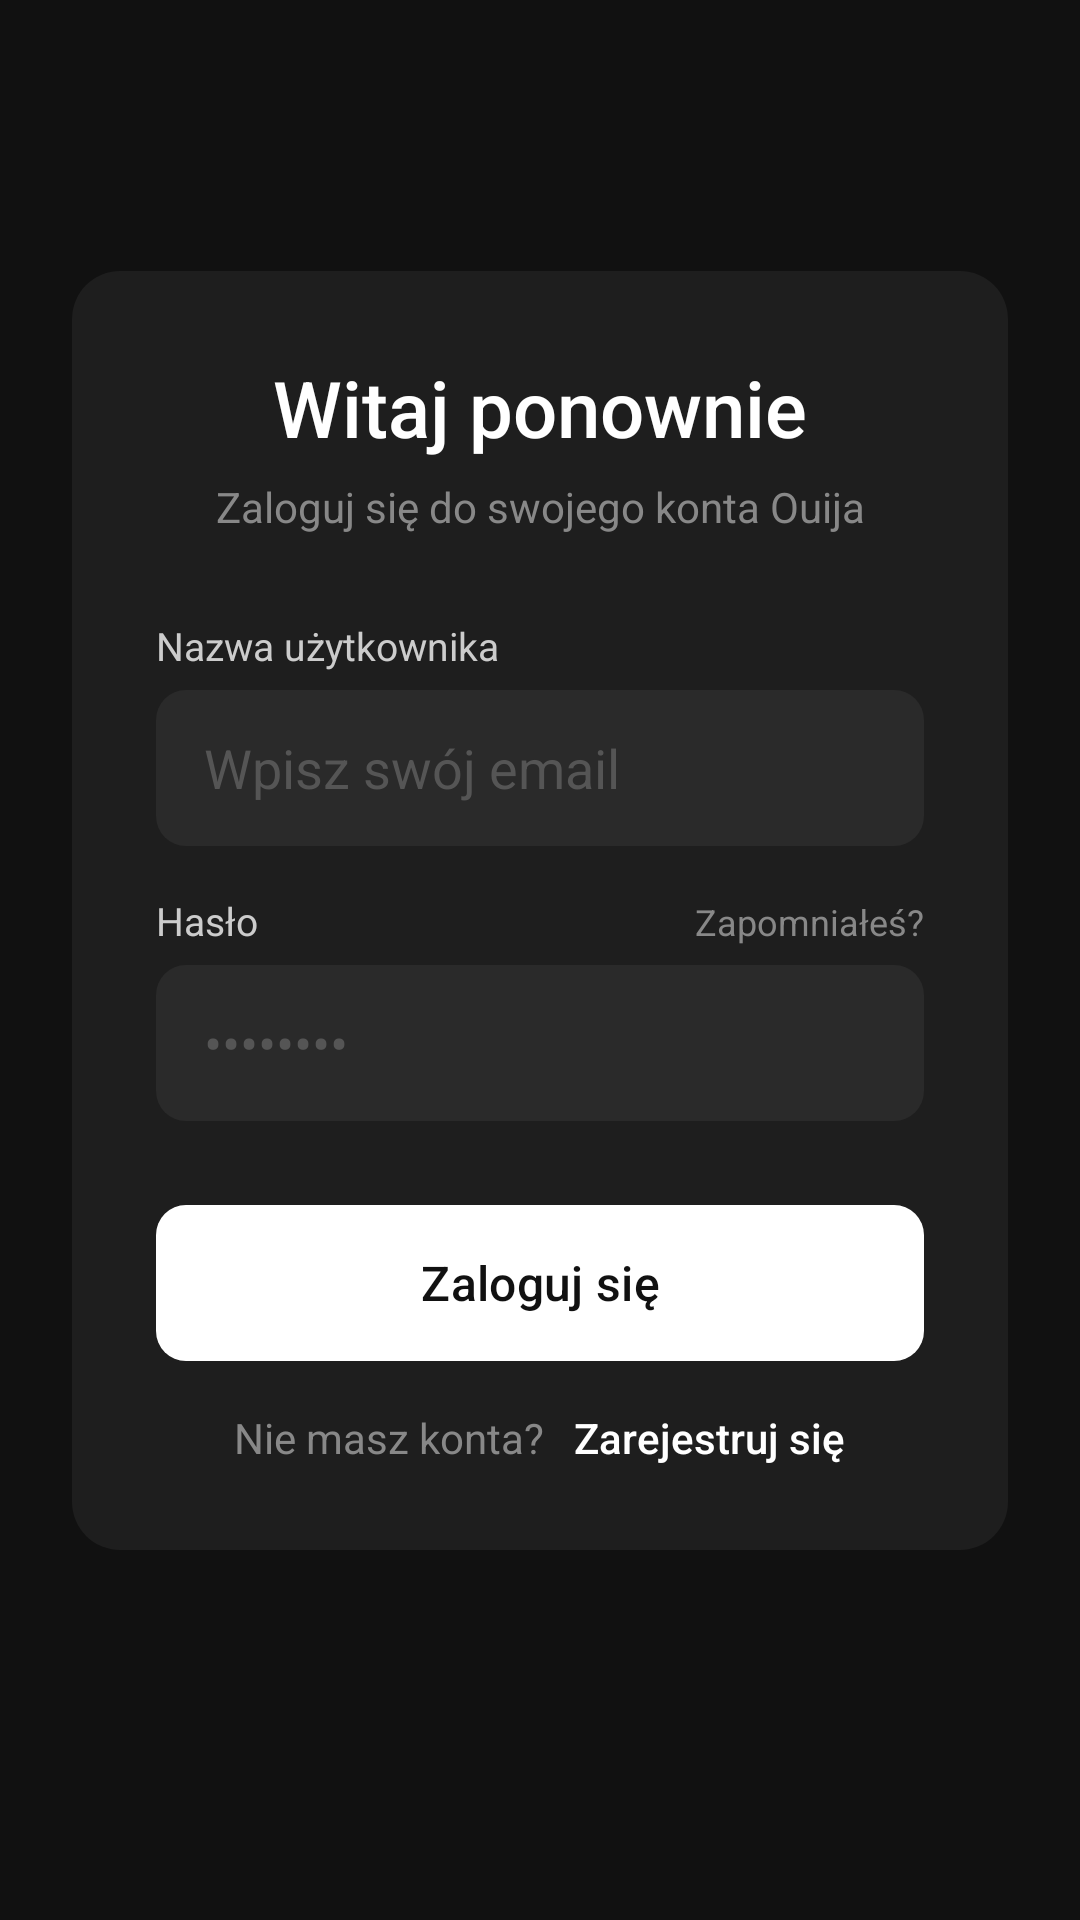

Reconstruct the res/layout file that produces this screen, plus the resources it refers to.
<!-- AndroidManifest.xml: activity theme Theme.Ouija -->
<!-- res/layout/activity_login.xml -->
<?xml version="1.0" encoding="utf-8"?>
<androidx.constraintlayout.widget.ConstraintLayout
    xmlns:android="http://schemas.android.com/apk/res/android"
    xmlns:app="http://schemas.android.com/apk/res-auto"
    android:layout_width="match_parent"
    android:layout_height="match_parent"
    android:background="?attr/customWindowBackground"
    android:padding="24dp">

    <LinearLayout
        android:id="@+id/card"
        android:layout_width="0dp"
        android:layout_height="wrap_content"
        android:orientation="vertical"
        android:background="@drawable/bg_card"
        android:padding="28dp"
        app:layout_constraintStart_toStartOf="parent"
        app:layout_constraintEnd_toEndOf="parent"
        app:layout_constraintTop_toTopOf="parent"
        app:layout_constraintBottom_toBottomOf="parent"
        app:layout_constraintVertical_bias="0.4">

        <TextView
            android:text="@string/login_welcome"
            android:textColor="?attr/customTextPrimary"
            android:textSize="26sp"
            android:fontFamily="sans-serif-medium"
            android:gravity="center"
            android:layout_width="match_parent"
            android:layout_height="wrap_content"/>

        <TextView
            android:text="@string/login_subtitle"
            android:textColor="?attr/customTextSecondary"
            android:textSize="14sp"
            android:gravity="center"
            android:layout_marginTop="6dp"
            android:layout_marginBottom="28dp"
            android:layout_width="match_parent"
            android:layout_height="wrap_content"/>

        <TextView
            android:text="@string/label_username"
            android:textColor="?attr/customTextTertiary"
            android:textSize="13sp"
            android:layout_marginBottom="6dp"
            android:layout_width="wrap_content"
            android:layout_height="wrap_content"/>

        <EditText
            android:id="@+id/etEmail"
            android:layout_width="match_parent"
            android:layout_height="52dp"
            android:hint="@string/hint_email"
            android:textColorHint="?attr/customHintColor"
            android:textColor="?attr/customTextPrimary"
            android:background="@drawable/bg_input"
            android:paddingStart="16dp"
            android:paddingEnd="16dp"
            android:inputType="textEmailAddress"
            android:layout_marginBottom="16dp"/>

        <LinearLayout
            android:layout_width="match_parent"
            android:layout_height="wrap_content"
            android:orientation="horizontal"
            android:layout_marginBottom="6dp">
            <TextView
                android:text="@string/label_password"
                android:textColor="?attr/customTextTertiary"
                android:textSize="13sp"
                android:layout_width="0dp"
                android:layout_height="wrap_content"
                android:layout_weight="1"/>
            <TextView
                android:text="@string/login_forgot_password"
                android:textColor="?attr/customTextSecondary"
                android:textSize="12sp"
                android:layout_width="wrap_content"
                android:layout_height="wrap_content"/>
        </LinearLayout>

        <EditText
            android:id="@+id/etPassword"
            android:layout_width="match_parent"
            android:layout_height="52dp"
            android:hint="@string/hint_password"
            android:textColorHint="?attr/customHintColor"
            android:textColor="?attr/customTextPrimary"
            android:background="@drawable/bg_input"
            android:paddingStart="16dp"
            android:paddingEnd="16dp"
            android:inputType="textPassword"
            android:layout_marginBottom="28dp"/>

        <ProgressBar
            android:id="@+id/progressBar"
            android:layout_width="wrap_content"
            android:layout_height="wrap_content"
            android:layout_gravity="center"
            android:layout_marginBottom="12dp"
            android:visibility="gone"/>

        <Button
            android:id="@+id/btnLogin"
            android:layout_width="match_parent"
            android:layout_height="52dp"
            android:text="@string/btn_login"
            android:textColor="?attr/customOnPrimary"
            android:textSize="16sp"
            android:fontFamily="sans-serif-medium"
            android:background="@drawable/bg_button_primary"
            android:layout_marginBottom="16dp"/>

        <LinearLayout
            android:layout_width="match_parent"
            android:layout_height="wrap_content"
            android:gravity="center"
            android:orientation="horizontal">
            <TextView
                android:text="@string/login_no_account"
                android:textColor="?attr/customTextSecondary"
                android:textSize="14sp"
                android:layout_width="wrap_content"
                android:layout_height="wrap_content"/>
            <TextView
                android:id="@+id/tvRegister"
                android:text="@string/login_register_now"
                android:textColor="?attr/customTextPrimary"
                android:textSize="14sp"
                android:layout_marginStart="10dp"
                android:fontFamily="sans-serif-medium"
                android:layout_width="wrap_content"
                android:layout_height="wrap_content"/>
        </LinearLayout>

    </LinearLayout>

</androidx.constraintlayout.widget.ConstraintLayout>
<!-- resources referenced by this layout -->
<resources>
  <!-- drawable bg_button_primary (drawable) -->
  <?xml version="1.0" encoding="utf-8"?>
  <shape xmlns:android="http://schemas.android.com/apk/res/android">
      <solid android:color="?attr/customPrimary"/>
      <corners android:radius="10dp"/>
  </shape>
  <!-- drawable bg_card (drawable) -->
  <?xml version="1.0" encoding="utf-8"?>
  <shape xmlns:android="http://schemas.android.com/apk/res/android">
      <solid android:color="?attr/customCardBackground"/>
      <corners android:radius="16dp"/>
  </shape>
  <!-- drawable bg_input (drawable) -->
  <?xml version="1.0" encoding="utf-8"?>
  <shape xmlns:android="http://schemas.android.com/apk/res/android">
      <solid android:color="?attr/customInputBackground"/>
      <corners android:radius="10dp"/>
  </shape>
  <string name="btn_login">Zaloguj się</string>
  <string name="hint_email">Wpisz swój email</string>
  <string name="hint_password">••••••••</string>
  <string name="label_password">Hasło</string>
  <string name="label_username">Nazwa użytkownika</string>
  <string name="login_forgot_password">Zapomniałeś?</string>
  <string name="login_no_account">Nie masz konta? </string>
  <string name="login_register_now">Zarejestruj się</string>
  <string name="login_subtitle">Zaloguj się do swojego konta Ouija</string>
  <string name="login_welcome">Witaj ponownie</string>
  <style name="Theme.Ouija" parent="Theme.Ouija.Base">
          <item name="customWindowBackground">@color/dark_window_background</item>
          <item name="customSurface">@color/dark_surface</item>
          <item name="customCardBackground">@color/dark_card_background</item>
          <item name="customInputBackground">@color/dark_input_background</item>
          <item name="customTextPrimary">@color/dark_text_primary</item>
          <item name="customTextSecondary">@color/dark_text_secondary</item>
          <item name="customTextTertiary">@color/dark_text_tertiary</item>
          <item name="customHintColor">@color/dark_hint</item>
          <item name="customPrimary">@color/dark_primary</item>
          <item name="customOnPrimary">@color/dark_on_primary</item>
          <item name="customDangerBackground">@color/dark_danger_background</item>
          <item name="customDangerStroke">@color/dark_danger_stroke</item>
          <item name="customDangerText">@android:color/white</item>
          <item name="android:windowLightStatusBar">false</item>
      </style>
  <style name="Theme.Ouija.Base" parent="Theme.Material3.DayNight.NoActionBar">
          <item name="colorPrimary">?attr/customPrimary</item>
          <item name="colorOnPrimary">?attr/customOnPrimary</item>
          <item name="android:windowBackground">?attr/customWindowBackground</item>
          <item name="android:statusBarColor">?attr/customWindowBackground</item>
          <item name="android:navigationBarColor">?attr/customSurface</item>
      </style>
  <color name="dark_window_background">#111111</color>
  <color name="dark_surface">#1A1A1A</color>
  <color name="dark_card_background">#1E1E1E</color>
  <color name="dark_input_background">#2A2A2A</color>
  <color name="dark_text_primary">#FFFFFF</color>
  <color name="dark_text_secondary">#888888</color>
  <color name="dark_text_tertiary">#CCCCCC</color>
  <color name="dark_hint">#555555</color>
  <color name="dark_primary">#FFFFFF</color>
  <color name="dark_on_primary">#111111</color>
  <color name="dark_danger_background">#3A1A1A</color>
  <color name="dark_danger_stroke">#CC3333</color>
</resources>
